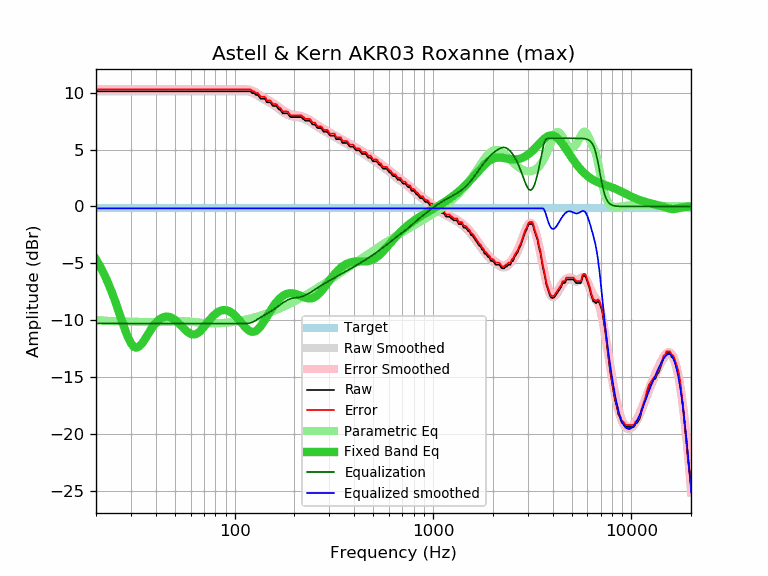

The file beside this chart, header and first rows:
frequency, raw, error, smoothed, error_smoothed, equalization, parametric_eq, equalized_raw, equalized_smoothed, target
20, 10.12, 10.29, 10.12, 10.29, -10.29, -4.65, -0.17, -0.17, -0.17
21, 10.12, 10.29, 10.12, 10.29, -10.29, -5.28, -0.17, -0.17, -0.17
22, 10.12, 10.29, 10.12, 10.29, -10.29, -5.97, -0.17, -0.17, -0.17
23, 10.12, 10.29, 10.12, 10.29, -10.29, -6.72, -0.17, -0.17, -0.17
24, 10.12, 10.29, 10.12, 10.29, -10.29, -7.52, -0.17, -0.17, -0.17
25, 10.12, 10.29, 10.12, 10.29, -10.29, -8.35, -0.17, -0.17, -0.17
26, 10.12, 10.29, 10.12, 10.29, -10.29, -9.20, -0.17, -0.17, -0.17
27, 10.12, 10.29, 10.12, 10.29, -10.29, -10.05, -0.17, -0.17, -0.17
28, 10.12, 10.29, 10.12, 10.29, -10.29, -10.84, -0.17, -0.17, -0.17
29, 10.12, 10.29, 10.12, 10.29, -10.29, -11.52, -0.17, -0.17, -0.17
30, 10.12, 10.29, 10.12, 10.29, -10.29, -12.03, -0.17, -0.17, -0.17
31, 10.12, 10.29, 10.12, 10.29, -10.29, -12.33, -0.17, -0.17, -0.17
32, 10.12, 10.29, 10.12, 10.29, -10.29, -12.41, -0.17, -0.17, -0.17
33, 10.12, 10.29, 10.12, 10.29, -10.29, -12.31, -0.17, -0.17, -0.17
34, 10.12, 10.29, 10.12, 10.29, -10.29, -12.08, -0.17, -0.17, -0.17
35, 10.12, 10.29, 10.12, 10.29, -10.29, -11.77, -0.17, -0.17, -0.17
36, 10.12, 10.29, 10.12, 10.29, -10.29, -11.43, -0.17, -0.17, -0.17
37, 10.12, 10.29, 10.12, 10.29, -10.29, -11.09, -0.17, -0.17, -0.17
38, 10.12, 10.29, 10.12, 10.29, -10.29, -10.77, -0.17, -0.17, -0.17
39, 10.12, 10.29, 10.12, 10.29, -10.29, -10.49, -0.17, -0.17, -0.17
40, 10.12, 10.29, 10.12, 10.29, -10.29, -10.25, -0.17, -0.17, -0.17
41, 10.12, 10.29, 10.12, 10.29, -10.29, -10.06, -0.17, -0.17, -0.17
42, 10.12, 10.29, 10.12, 10.29, -10.29, -9.90, -0.17, -0.17, -0.17
43, 10.12, 10.29, 10.12, 10.29, -10.29, -9.79, -0.17, -0.17, -0.17
44, 10.12, 10.29, 10.12, 10.29, -10.29, -9.72, -0.17, -0.17, -0.17
45, 10.12, 10.29, 10.12, 10.29, -10.29, -9.69, -0.17, -0.17, -0.17
46, 10.12, 10.29, 10.12, 10.29, -10.29, -9.69, -0.17, -0.17, -0.17
47, 10.12, 10.29, 10.12, 10.29, -10.29, -9.73, -0.17, -0.17, -0.17
48, 10.12, 10.29, 10.12, 10.29, -10.29, -9.79, -0.17, -0.17, -0.17
49, 10.12, 10.29, 10.12, 10.29, -10.29, -9.87, -0.17, -0.17, -0.17
50, 10.12, 10.29, 10.12, 10.29, -10.29, -9.98, -0.17, -0.17, -0.17
51, 10.12, 10.29, 10.12, 10.29, -10.29, -10.10, -0.17, -0.17, -0.17
52, 10.12, 10.29, 10.12, 10.29, -10.29, -10.24, -0.17, -0.17, -0.17
53, 10.12, 10.29, 10.12, 10.29, -10.29, -10.38, -0.17, -0.17, -0.17
54, 10.12, 10.29, 10.12, 10.29, -10.29, -10.53, -0.17, -0.17, -0.17
55, 10.12, 10.29, 10.12, 10.29, -10.29, -10.67, -0.17, -0.17, -0.17
56, 10.12, 10.29, 10.12, 10.29, -10.29, -10.81, -0.17, -0.17, -0.17
57, 10.12, 10.29, 10.12, 10.29, -10.29, -10.94, -0.17, -0.17, -0.17
58, 10.12, 10.29, 10.12, 10.29, -10.29, -11.05, -0.17, -0.17, -0.17
59, 10.12, 10.29, 10.12, 10.29, -10.29, -11.14, -0.17, -0.17, -0.17
60, 10.12, 10.29, 10.12, 10.29, -10.29, -11.20, -0.17, -0.17, -0.17
61, 10.12, 10.29, 10.12, 10.29, -10.29, -11.24, -0.17, -0.17, -0.17
62, 10.12, 10.29, 10.12, 10.29, -10.29, -11.26, -0.17, -0.17, -0.17
63, 10.12, 10.29, 10.12, 10.29, -10.29, -11.24, -0.17, -0.17, -0.17
64, 10.12, 10.29, 10.12, 10.29, -10.29, -11.21, -0.17, -0.17, -0.17
65, 10.12, 10.29, 10.12, 10.29, -10.29, -11.14, -0.17, -0.17, -0.17
66, 10.12, 10.29, 10.12, 10.29, -10.29, -11.06, -0.17, -0.17, -0.17
67, 10.12, 10.29, 10.12, 10.29, -10.29, -10.96, -0.17, -0.17, -0.17
68, 10.12, 10.29, 10.12, 10.29, -10.29, -10.85, -0.17, -0.17, -0.17
69, 10.12, 10.29, 10.12, 10.29, -10.29, -10.73, -0.17, -0.17, -0.17
70, 10.12, 10.29, 10.12, 10.29, -10.29, -10.60, -0.17, -0.17, -0.17
71, 10.12, 10.29, 10.12, 10.29, -10.29, -10.47, -0.17, -0.17, -0.17
72, 10.12, 10.29, 10.12, 10.29, -10.29, -10.33, -0.17, -0.17, -0.17
73, 10.12, 10.29, 10.12, 10.29, -10.29, -10.20, -0.17, -0.17, -0.17
74, 10.12, 10.29, 10.12, 10.29, -10.29, -10.07, -0.17, -0.17, -0.17
75, 10.12, 10.29, 10.12, 10.29, -10.29, -9.95, -0.17, -0.17, -0.17
76, 10.12, 10.29, 10.12, 10.29, -10.29, -9.83, -0.17, -0.17, -0.17
77, 10.12, 10.29, 10.12, 10.29, -10.29, -9.72, -0.17, -0.17, -0.17
78, 10.12, 10.29, 10.12, 10.29, -10.29, -9.62, -0.17, -0.17, -0.17
79, 10.12, 10.29, 10.12, 10.29, -10.29, -9.53, -0.17, -0.17, -0.17
... 553 more rows
